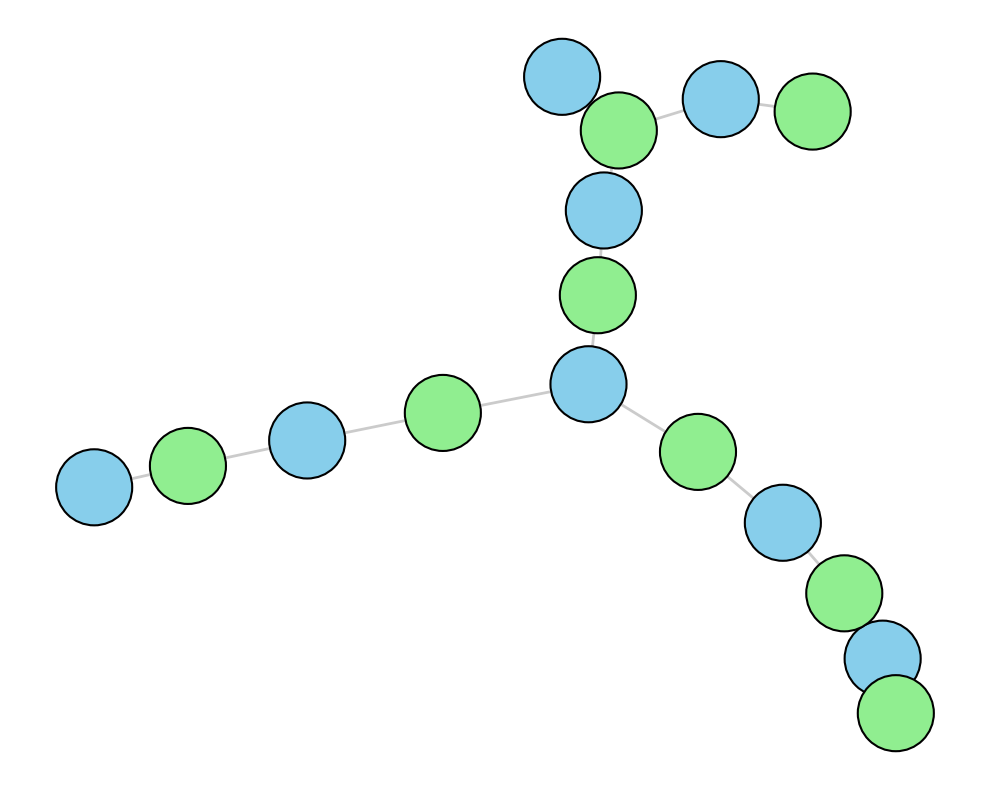

Write the Python code that produced this figure.
import matplotlib.pyplot as plt
import networkx as nx

nodes = [
    'Dragon', 'Phoenix', 'Unicorn', 'Griffin', 'Mermaid',
    'Sword of Light', 'Phoenix Feather', 'Unicorn Horn',
    'Griffin Claw', 'Mermaid Scale',
    'Fairy', 'Pegasus', 'Troll',
    'Magic Wand', 'Pegasus Feather', 'Troll Stone'
]

edges = [
    ('Dragon', 'Sword of Light'),
    ('Dragon', 'Griffin Claw'),
    ('Phoenix', 'Phoenix Feather'),
    ('Phoenix', 'Sword of Light'),
    ('Unicorn', 'Unicorn Horn'),
    ('Griffin', 'Griffin Claw'),
    ('Mermaid', 'Mermaid Scale'),
    ('Mermaid', 'Unicorn Horn'),
    ('Phoenix', 'Mermaid Scale'),
    ('Fairy', 'Magic Wand'),
    ('Fairy', 'Phoenix Feather'),
    ('Pegasus', 'Pegasus Feather'),
    ('Pegasus', 'Magic Wand'),
    ('Troll', 'Troll Stone'),
    ('Troll', 'Griffin Claw')
]

G = nx.Graph()
G.add_nodes_from(nodes)
G.add_edges_from(edges)

node_colors = ['skyblue' if ' ' not in node else 'lightgreen' for node in nodes]
pos = nx.spring_layout(G, seed=42)

plt.figure(figsize=(10, 8))
nx.draw_networkx_nodes(G, pos, node_size=3000, node_color=node_colors, edgecolors='black', linewidths=1.5)
nx.draw_networkx_edges(G, pos, width=2, alpha=0.6, edge_color='darkgrey')

plt.axis('off')
plt.tight_layout()
plt.show()
